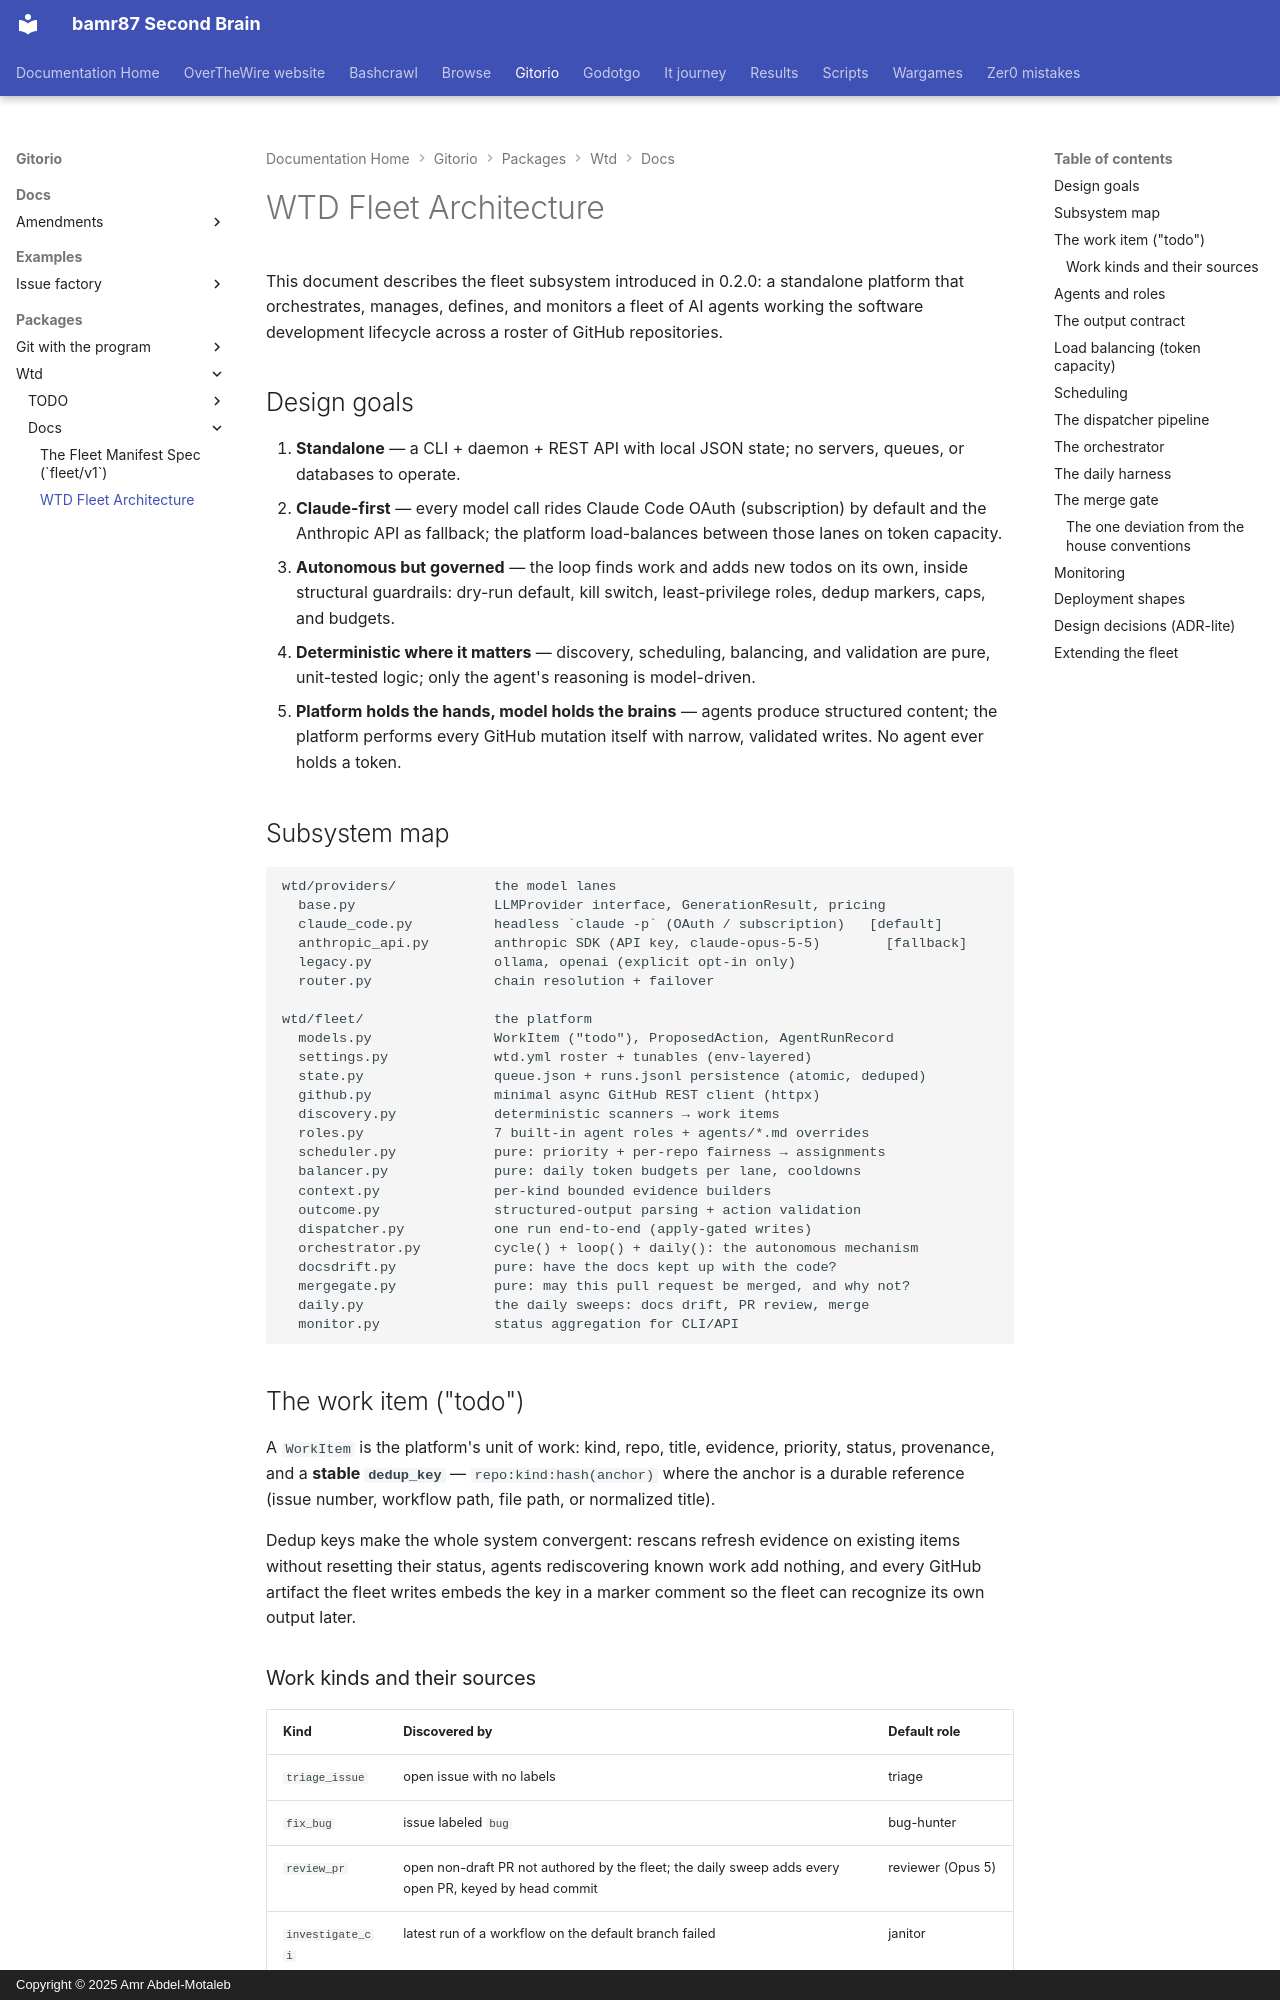

repository: bamr87/README · page: gitorio/packages/wtd/docs/FLEET/index.html · generator: mkdocs · copyright: Copyright © 2025 Amr Abdel-Motaleb

---
source_file: packages/wtd/docs/FLEET.md
source_repo: bamr87/gitorio
source_url: https://github.com/bamr87/gitorio/blob/main/packages/wtd/docs/FLEET.md
title: WTD Fleet Architecture
---
# WTD Fleet Architecture

This document describes the fleet subsystem introduced in 0.2.0: a standalone platform that orchestrates, manages, defines, and monitors a fleet of AI agents working the software development lifecycle across a roster of GitHub repositories.

## Design goals

1. **Standalone** — a CLI + daemon + REST API with local JSON state; no servers, queues, or databases to operate.
2. **Claude-first** — every model call rides Claude Code OAuth (subscription) by default and the Anthropic API as fallback; the platform load-balances between those lanes on token capacity.
3. **Autonomous but governed** — the loop finds work and adds new todos on its own, inside structural guardrails: dry-run default, kill switch, least-privilege roles, dedup markers, caps, and budgets.
4. **Deterministic where it matters** — discovery, scheduling, balancing, and validation are pure, unit-tested logic; only the agent's reasoning is model-driven.
5. **Platform holds the hands, model holds the brains** — agents produce structured content; the platform performs every GitHub mutation itself with narrow, validated writes. No agent ever holds a token.

## Subsystem map

```
wtd/providers/            the model lanes
  base.py                 LLMProvider interface, GenerationResult, pricing
  claude_code.py          headless `claude -p` (OAuth / subscription)   [default]
  anthropic_api.py        anthropic SDK (API key, claude-opus-5-5)        [fallback]
  legacy.py               ollama, openai (explicit opt-in only)
  router.py               chain resolution + failover

wtd/fleet/                the platform
  models.py               WorkItem ("todo"), ProposedAction, AgentRunRecord
  settings.py             wtd.yml roster + tunables (env-layered)
  state.py                queue.json + runs.jsonl persistence (atomic, deduped)
  github.py               minimal async GitHub REST client (httpx)
  discovery.py            deterministic scanners → work items
  roles.py                7 built-in agent roles + agents/*.md overrides
  scheduler.py            pure: priority + per-repo fairness → assignments
  balancer.py             pure: daily token budgets per lane, cooldowns
  context.py              per-kind bounded evidence builders
  outcome.py              structured-output parsing + action validation
  dispatcher.py           one run end-to-end (apply-gated writes)
  orchestrator.py         cycle() + loop() + daily(): the autonomous mechanism
  docsdrift.py            pure: have the docs kept up with the code?
  mergegate.py            pure: may this pull request be merged, and why not?
  daily.py                the daily sweeps: docs drift, PR review, merge
  monitor.py              status aggregation for CLI/API
```

## The work item ("todo")

A `WorkItem` is the platform's unit of work: kind, repo, title, evidence, priority, status, provenance, and a **stable `dedup_key`** — `repo:kind:hash(anchor)` where the anchor is a durable reference (issue number, workflow path, file path, or normalized title).

Dedup keys make the whole system convergent: rescans refresh evidence on existing items without resetting their status, agents rediscovering known work add nothing, and every GitHub artifact the fleet writes embeds the key in a marker comment so the fleet can recognize its own output later.
